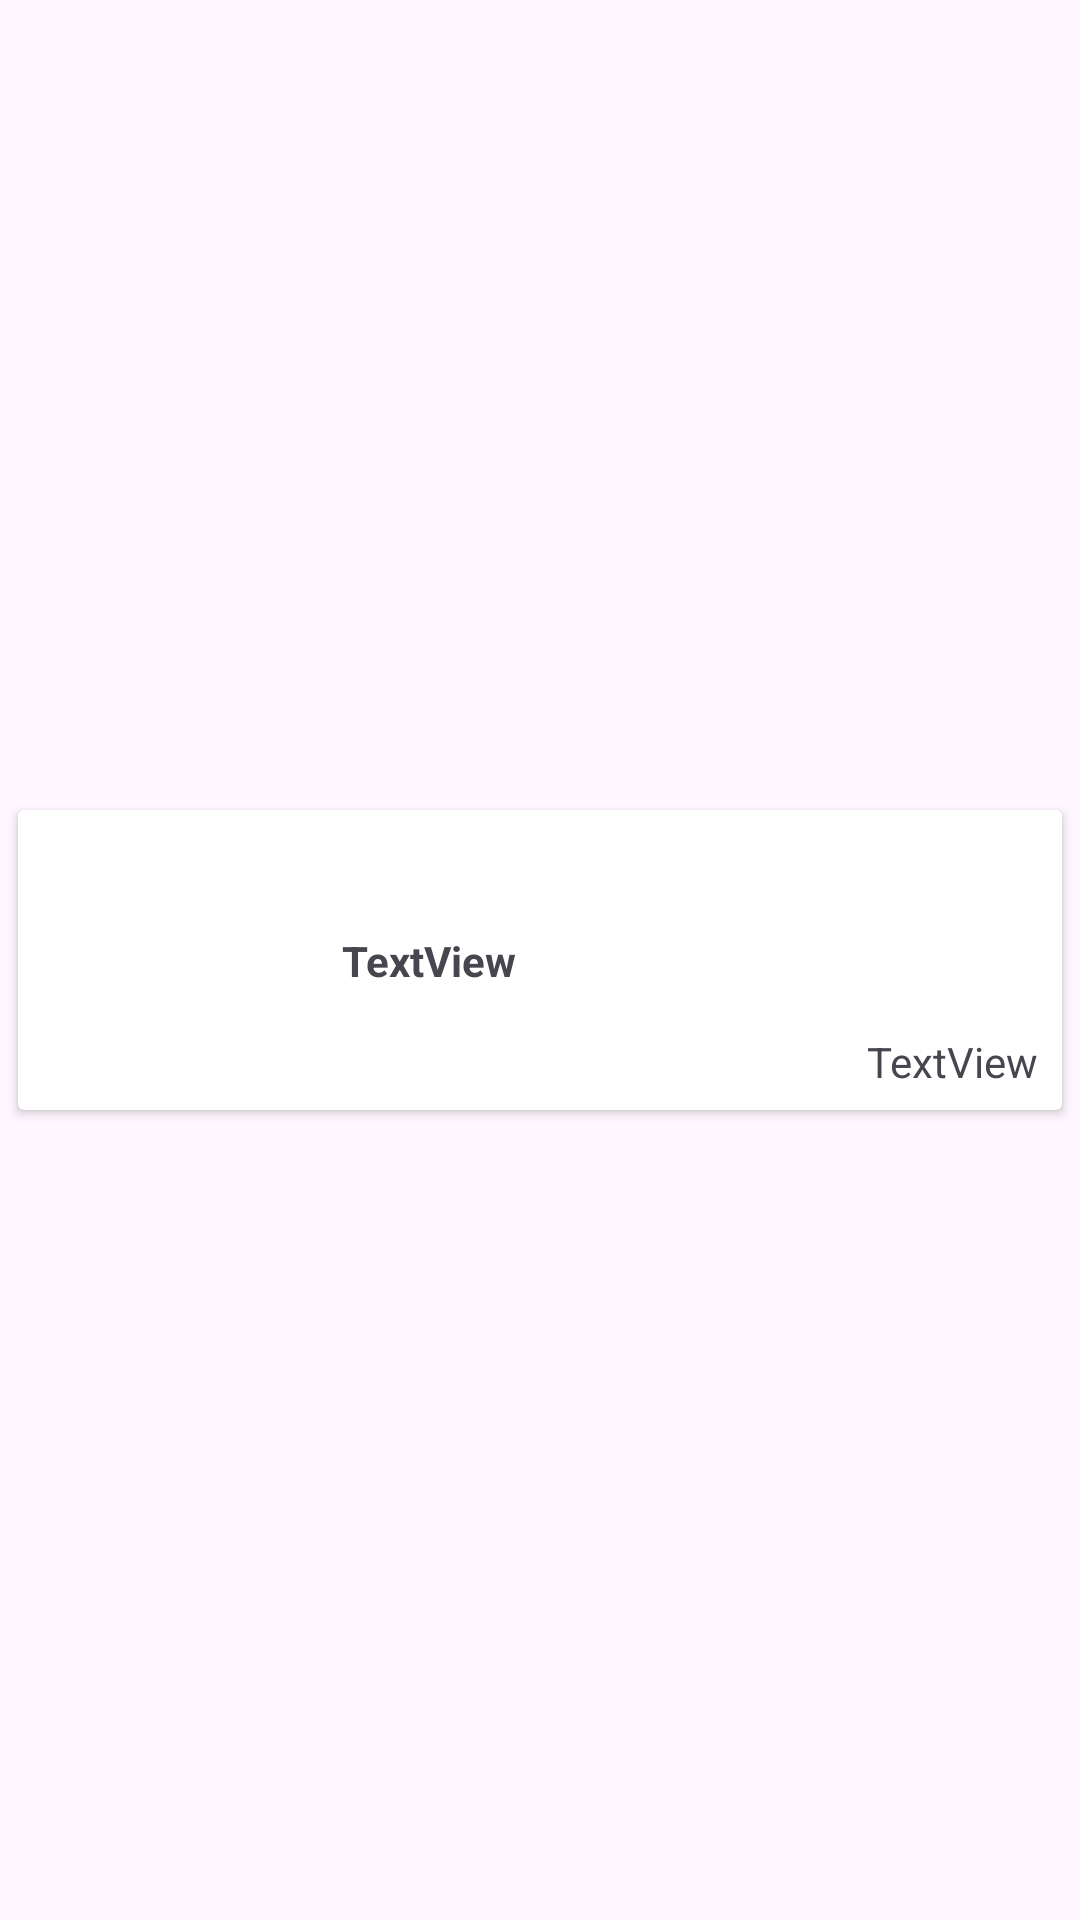

Here is an Android app screen rendered from its layout file. Give the layout XML and the strings, colors and styles it references.
<!-- AndroidManifest.xml: application theme Theme.NewsAppFull -->
<!-- res/layout/news_item.xml -->
<?xml version="1.0" encoding="utf-8"?>
<androidx.constraintlayout.widget.ConstraintLayout xmlns:android="http://schemas.android.com/apk/res/android"
    xmlns:app="http://schemas.android.com/apk/res-auto"
    xmlns:tools="http://schemas.android.com/tools"
    android:layout_width="match_parent"
    android:layout_height="wrap_content">

    <androidx.cardview.widget.CardView
        android:layout_width="match_parent"
        android:layout_height="wrap_content"
        android:layout_margin="6dp"
        app:layout_constraintBottom_toBottomOf="parent"
        app:layout_constraintEnd_toEndOf="parent"
        app:layout_constraintStart_toStartOf="parent"
        app:layout_constraintTop_toTopOf="parent">

        <androidx.constraintlayout.widget.ConstraintLayout
            android:layout_width="match_parent"
            android:layout_height="match_parent">

            <ImageView
                android:id="@+id/imNewsMain"
                android:layout_width="100dp"
                android:layout_height="100dp"
                android:src="@drawable/ic_launcher_foreground"
                app:layout_constraintBottom_toBottomOf="parent"
                app:layout_constraintStart_toStartOf="parent"
                app:layout_constraintTop_toTopOf="parent" />

            <TextView
                android:id="@+id/tvTitleMain"
                android:layout_width="0dp"
                android:layout_height="wrap_content"
                android:layout_marginStart="8dp"
                android:text="TextView"
                android:textStyle="bold"
                app:layout_constraintBottom_toBottomOf="parent"
                app:layout_constraintEnd_toEndOf="parent"
                app:layout_constraintStart_toEndOf="@+id/imNewsMain"
                app:layout_constraintTop_toTopOf="parent" />

            <TextView
                android:id="@+id/tvCounter"
                android:layout_width="wrap_content"
                android:layout_height="wrap_content"
                android:layout_marginTop="8dp"
                android:layout_marginEnd="8dp"
                android:text="TextView"
                app:layout_constraintBottom_toBottomOf="parent"
                app:layout_constraintEnd_toEndOf="parent"
                app:layout_constraintTop_toBottomOf="@+id/tvTitleMain" />

        </androidx.constraintlayout.widget.ConstraintLayout>
    </androidx.cardview.widget.CardView>
</androidx.constraintlayout.widget.ConstraintLayout>
<!-- resources referenced by this layout -->
<resources>
  <style name="Theme.NewsAppFull" parent="Base.Theme.NewsAppFull" />
  <style name="Base.Theme.NewsAppFull" parent="Theme.Material3.DayNight.NoActionBar">
          
          
      </style>
</resources>
